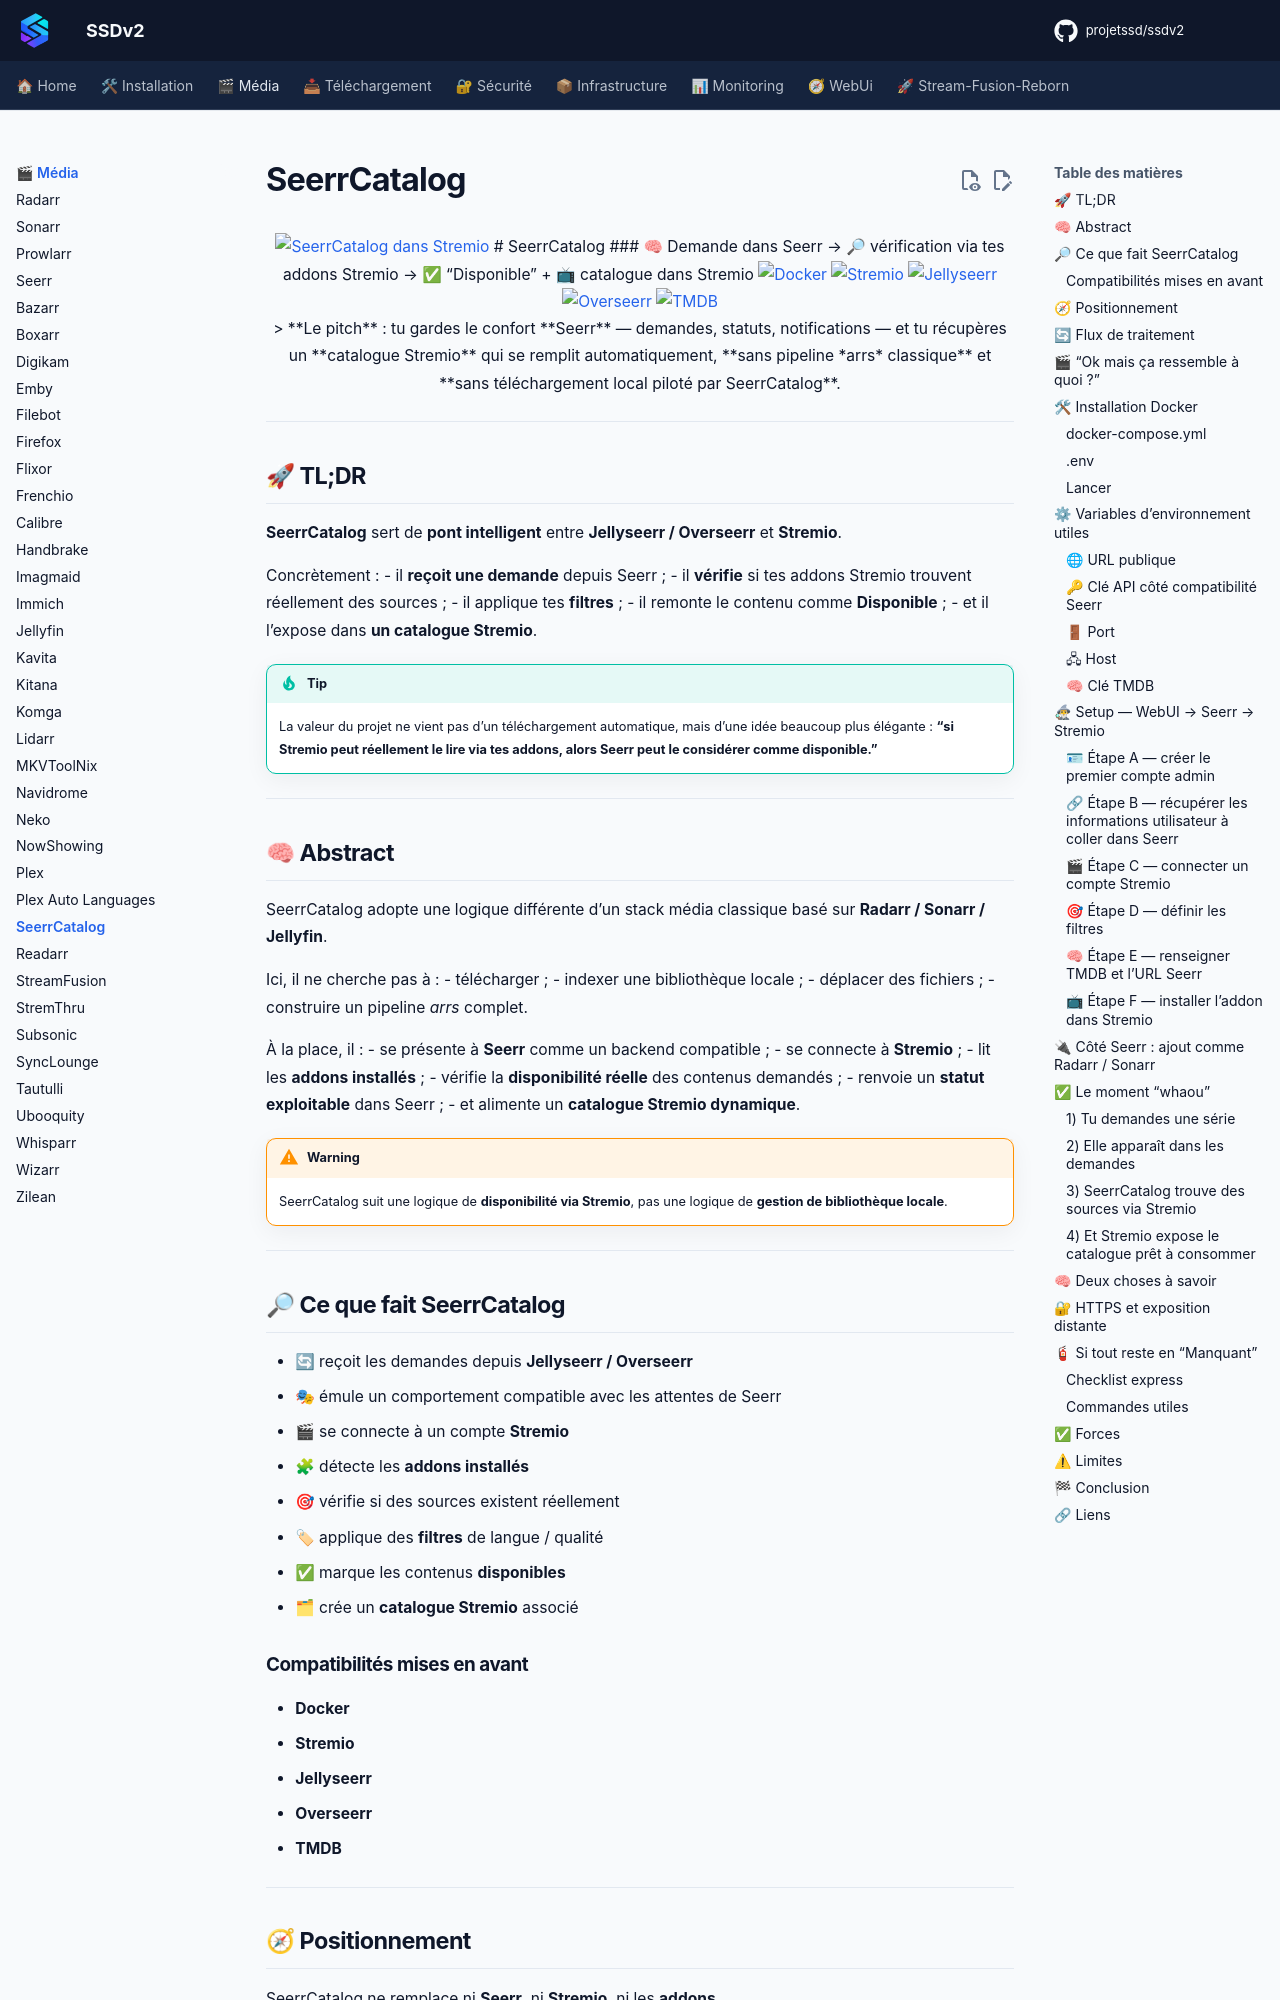

repository: projetssd/ssdv2_docs · page: applications/media/seerrcatalog/index.html · generator: mkdocs

<!--
✨ SeerrCatalog — README premium edition
Basé sur le contenu fourni par l’utilisateur, en conservant l’essentiel du fond,
les visuels, les étapes, l’installation, les commandes utiles et les liens.
-->

<div align="center">

<img src="https://upandclear.org/wp-content/uploads/2026/01/seerrcatalog2.jpg" alt="SeerrCatalog dans Stremio" width="900" />

# SeerrCatalog

### 🧠 Demande dans Seerr → 🔎 vérification via tes addons Stremio → ✅ “Disponible” + 📺 catalogue dans Stremio

<img alt="Docker" src="https://img.shields.io/badge/Docker-ready-2496ED?logo=docker&logoColor=white">
<img alt="Stremio" src="https://img.shields.io/badge/Stremio-addon-7B2CF5?logo=stremio&logoColor=white">
<img alt="Jellyseerr" src="https://img.shields.io/badge/Jellyseerr-compatible-6C5CE7?logoColor=white">
<img alt="Overseerr" src="https://img.shields.io/badge/Overseerr-compatible-6C5CE7?logoColor=white">
<img alt="TMDB" src="https://img.shields.io/badge/TMDB-supported-01B4E4?logo=themoviedatabase&logoColor=white">

<br/>

> **Le pitch** : tu gardes le confort **Seerr** — demandes, statuts, notifications — et tu récupères un **catalogue Stremio** qui se remplit automatiquement, **sans pipeline *arrs* classique** et **sans téléchargement local piloté par SeerrCatalog**.

</div>

---

## 🚀 TL;DR

**SeerrCatalog** sert de **pont intelligent** entre **Jellyseerr / Overseerr** et **Stremio**.

Concrètement :
- il **reçoit une demande** depuis Seerr ;
- il **vérifie** si tes addons Stremio trouvent réellement des sources ;
- il applique tes **filtres** ;
- il remonte le contenu comme **Disponible** ;
- et il l’expose dans **un catalogue Stremio**.

> [!TIP]
> La valeur du projet ne vient pas d’un téléchargement automatique, mais d’une idée beaucoup plus élégante :
> **“si Stremio peut réellement le lire via tes addons, alors Seerr peut le considérer comme disponible.”**

---

## 🧠 Abstract

SeerrCatalog adopte une logique différente d’un stack média classique basé sur **Radarr / Sonarr / Jellyfin**.

Ici, il ne cherche pas à :
- télécharger ;
- indexer une bibliothèque locale ;
- déplacer des fichiers ;
- construire un pipeline *arrs* complet.

À la place, il :
- se présente à **Seerr** comme un backend compatible ;
- se connecte à **Stremio** ;
- lit les **addons installés** ;
- vérifie la **disponibilité réelle** des contenus demandés ;
- renvoie un **statut exploitable** dans Seerr ;
- et alimente un **catalogue Stremio dynamique**.

> [!WARNING]
> SeerrCatalog suit une logique de **disponibilité via Stremio**, pas une logique de **gestion de bibliothèque locale**.

---
